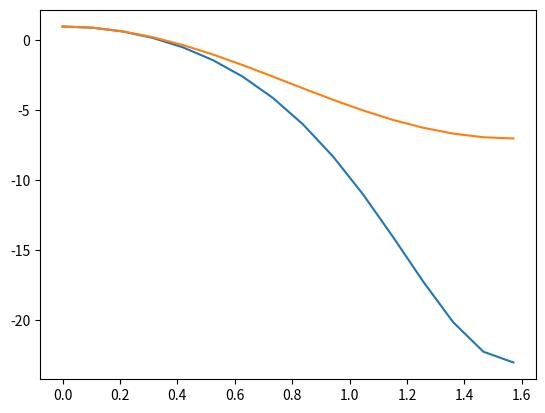

Write the Python code that produced this figure. (Note: this script raises an exception after producing the figure.)
import matplotlib.pyplot as plt 

def A_FE(p, C, lumped=False):
    f = 1 if lumped else 1 - (2./3)*sin(p)**2
    return 1 - 4*C*sin(p)**2/f

def A_BE(p, C, lumped=False):
    f = 1 if lumped else 1 - (2./3)*sin(p)**2
    return 1/(1 + 4*C*sin(p)**2/f)  # 1 for sympy

def A_CN(p, C, lumped=False):
    f = 1 if lumped else 1 - (2./3)*sin(p)**2
    return (1 - 2*C*sin(p)**2/f)/(1 + 2*C*sin(p)**2/f)

def A_exact(p, C):
    return exp(-C*p**2)

methods = {'FE': A_FE, 'BE': A_BE, 'CN': A_CN}
F_values_coarse = {'2': 2, '1/2': 0.5}       # coarse mesh
F_values_fine = {'1/6': 1./6, '1/12': 1./12}  # fine mesh
from numpy import *

n = 16
p = linspace(0, pi/2, n)
for method in methods:
    for F_values in [F_values_coarse, F_values_fine]:
        plt.figure()
        legends = []
        for F_name in F_values:
            C = F_values[F_name]
            A_e = A_exact(p, C)
            func = eval('A_' + method)
            A_FEM = func(p, C, False)
            A_FDM = func(p, C, True)
            legends.append('F=%s, FEM' % F_name)
            legends.append('F=%s, FDM' % F_name)
            plt.plot(p, A_FEM, p, A_FDM)
            #hold('on')
            plt.hold(True)
        plt.plot(p, A_e)
        legends.append('exact')
        plt.legend(legends, loc='lower left')
        if method == 'FE':
            plt.plot([0, pi/2], [-1, -1], 'k--')
        plt.title('Method: %s' % method)
        plt.xlabel('$p$'); plt.ylabel(r'$A, A_{\rm e}$')
        filestem = 'diffu_A_factors_%s_%s' % \
                   ('coarse' if F_values == F_values_coarse else 'fine', method)
        plt.savefig(filestem + '.png')
        plt.savefig(filestem + '.pdf')
raw_input()
